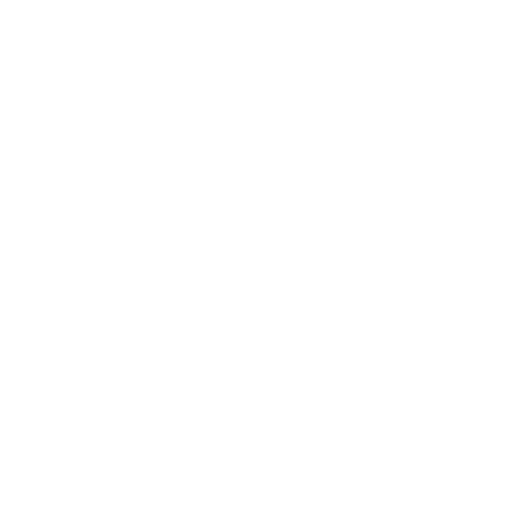
t = 0.00 s
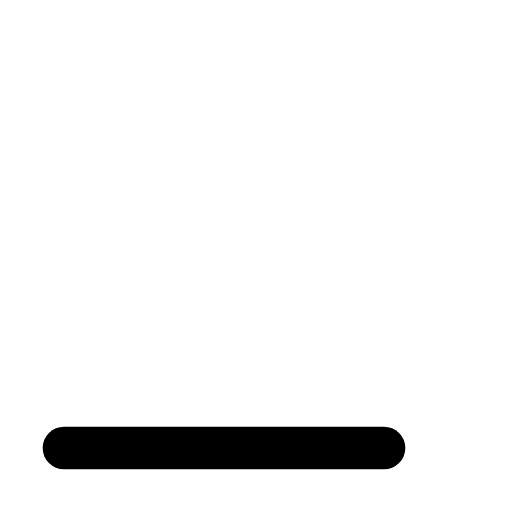
t = 0.23 s
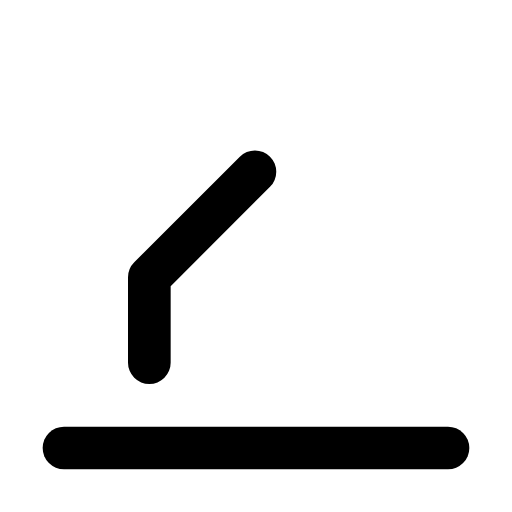
t = 0.43 s
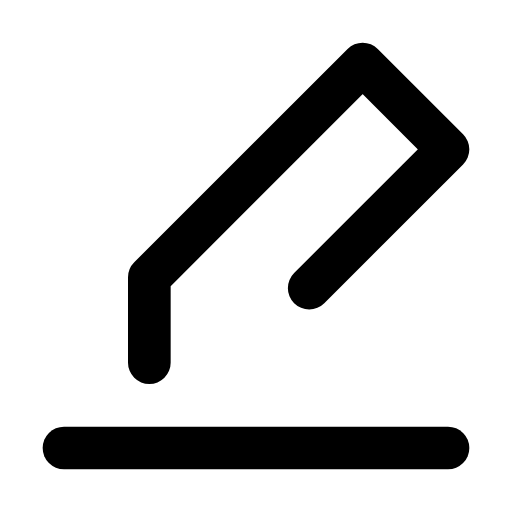
t = 0.68 s
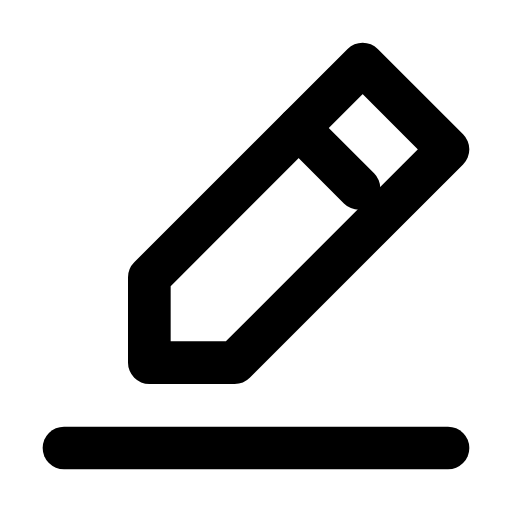
t = 0.90 s
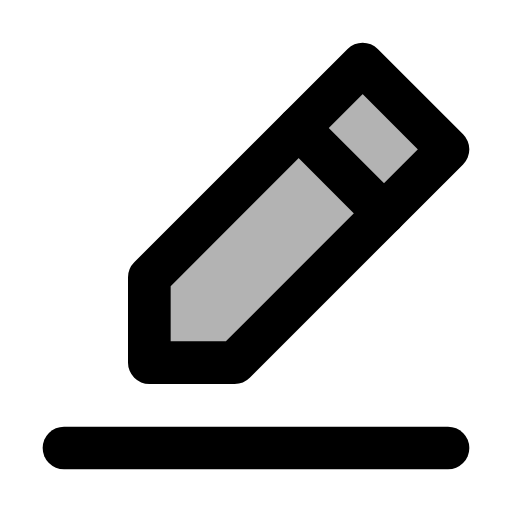
t = 1.15 s

The animated SVG that drew these frames (rendered in a browser with its animation timeline set to each time). Animation: 4 SMIL elements (animate=4); one cycle of 1.15 s.

<svg xmlns="http://www.w3.org/2000/svg" width="24" height="24" viewBox="0 0 24 24"><g stroke="currentColor" stroke-linecap="round" stroke-linejoin="round" stroke-width="2"><path fill="currentColor" fill-opacity="0" stroke-dasharray="44" stroke-dashoffset="44" d="M7 17v-4l10 -10l4 4l-10 10h-4"><animate fill="freeze" attributeName="stroke-dashoffset" begin="0.3s" dur="0.5s" to="0"/><animate fill="freeze" attributeName="fill-opacity" begin="1s" dur="0.15s" to=".3"/></path><g fill="none"><path stroke-dasharray="20" d="M3 21h18"><animate fill="freeze" attributeName="stroke-dashoffset" dur="0.3s" values="20;0"/></path><path stroke-dasharray="8" stroke-dashoffset="8" d="M14 6l4 4"><animate fill="freeze" attributeName="stroke-dashoffset" begin="0.8s" dur="0.2s" to="0"/></path></g></g></svg>
